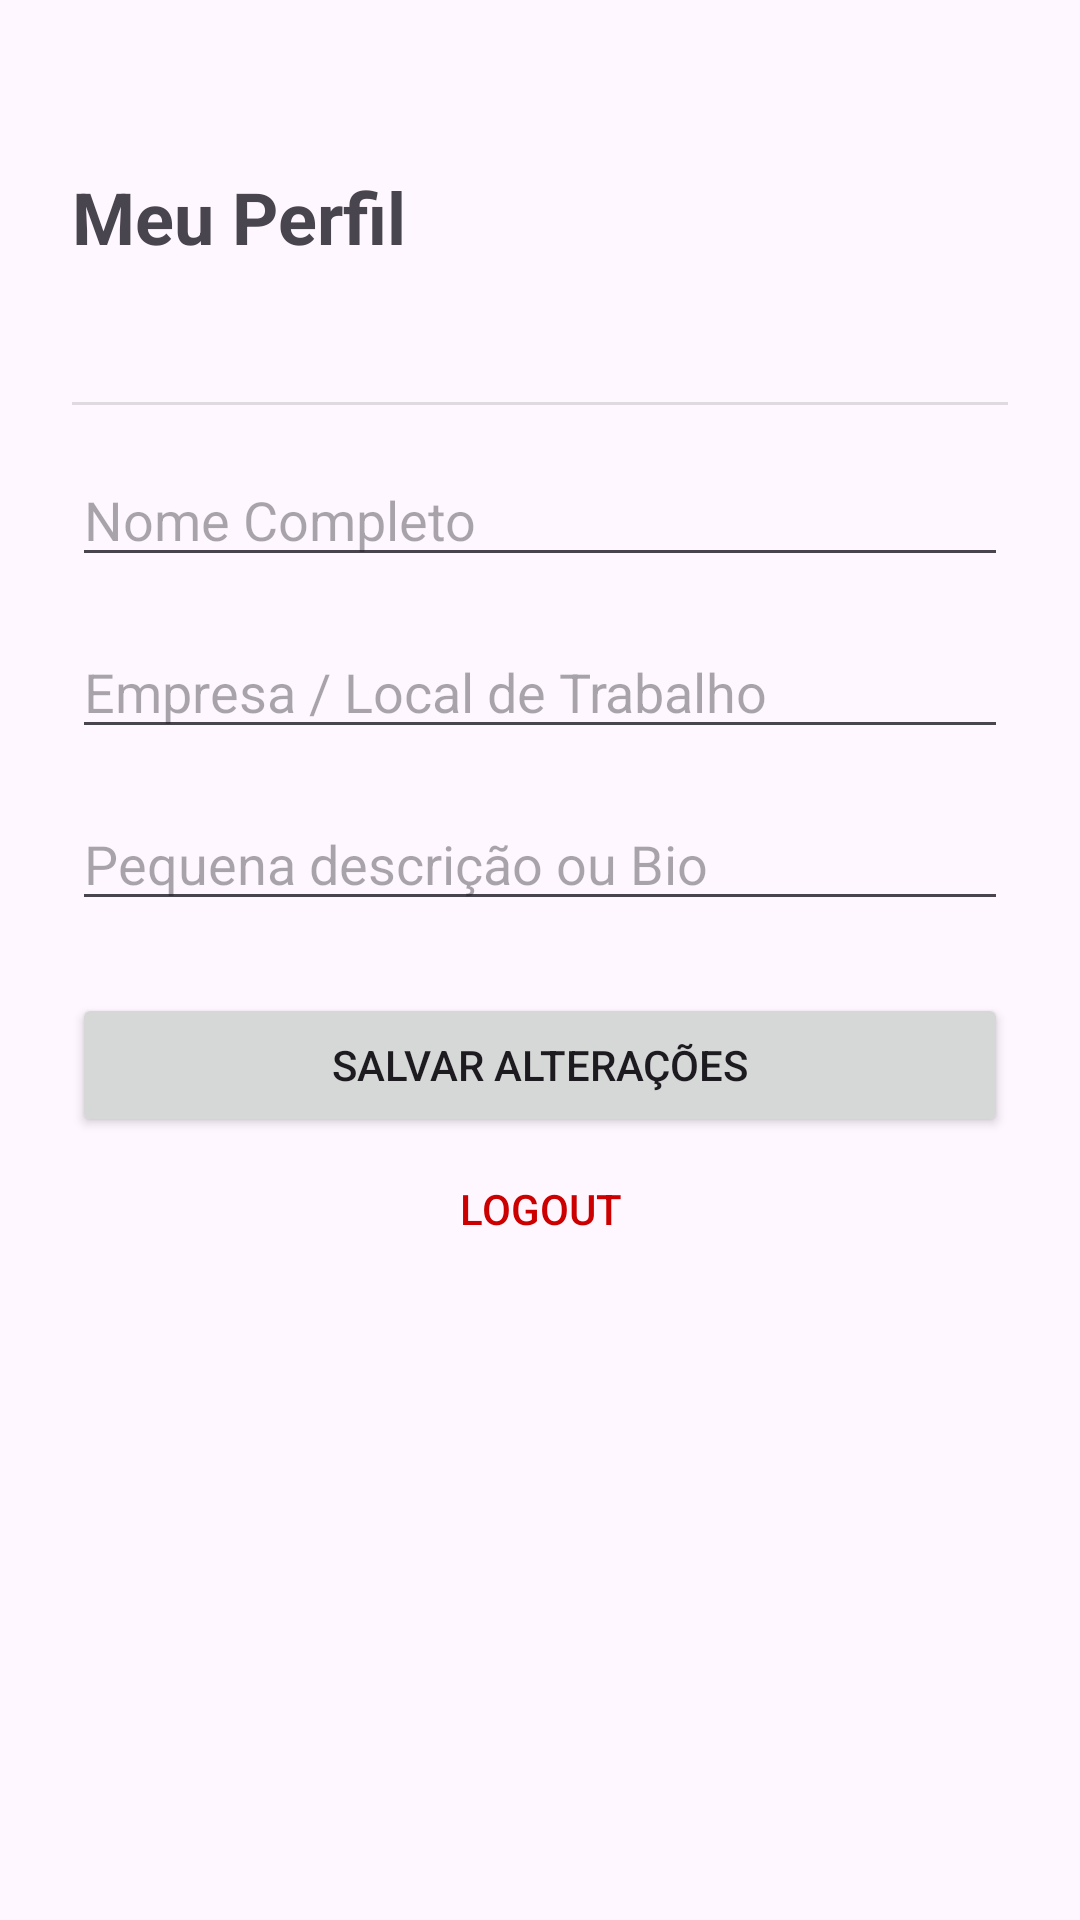

This screen was rendered from an Android layout file. Write that file and the resources it references.
<!-- AndroidManifest.xml: application theme Theme.Unisic_App -->
<!-- res/layout/fragment_profile.xml -->
<?xml version="1.0" encoding="utf-8"?>
<androidx.constraintlayout.widget.ConstraintLayout xmlns:android="http://schemas.android.com/apk/res/android"
    xmlns:app="http://schemas.android.com/apk/res-auto"
    xmlns:tools="http://schemas.android.com/tools"
    android:layout_width="match_parent"
    android:layout_height="match_parent"
    android:padding="24dp"
    tools:context=".ui.fragments.ProfileFragment">

    <TextView
        android:id="@+id/text_profile_header"
        android:layout_width="0dp"
        android:layout_height="wrap_content"
        android:layout_marginTop="32dp"
        android:text="Meu Perfil"
        android:textSize="24sp"
        android:textStyle="bold"
        app:layout_constraintEnd_toEndOf="parent"
        app:layout_constraintStart_toStartOf="parent"
        app:layout_constraintTop_toTopOf="parent" />

    <TextView
        android:id="@+id/text_profile_nick"
        android:layout_width="0dp"
        android:layout_height="wrap_content"
        android:textSize="16sp"
        android:textStyle="italic"
        android:textColor="?attr/colorPrimary"
        android:layout_marginTop="8dp"
        app:layout_constraintTop_toBottomOf="@id/text_profile_header"
        app:layout_constraintStart_toStartOf="parent"
        app:layout_constraintEnd_toEndOf="parent"
        tools:text="@string/user_nick_placeholder" />

    <View
        android:id="@+id/divider_profile"
        android:layout_width="match_parent"
        android:layout_height="1dp"
        android:layout_marginTop="16dp"
        android:background="?android:attr/listDivider"
        app:layout_constraintTop_toBottomOf="@id/text_profile_nick" />

    <EditText
        android:id="@+id/input_profile_name"
        android:layout_width="0dp"
        android:layout_height="wrap_content"
        android:layout_marginTop="16dp"
        android:hint="Nome Completo"
        android:autofillHints="name"
        app:layout_constraintEnd_toEndOf="parent"
        app:layout_constraintStart_toStartOf="parent"
        app:layout_constraintTop_toBottomOf="@id/divider_profile" />

    <EditText
        android:id="@+id/input_profile_company"
        android:layout_width="0dp"
        android:layout_height="wrap_content"
        android:layout_marginTop="16dp"
        android:hint="Empresa / Local de Trabalho"
        android:autofillHints="organization"
        app:layout_constraintEnd_toEndOf="parent"
        app:layout_constraintStart_toStartOf="parent"
        app:layout_constraintTop_toBottomOf="@id/input_profile_name" />

    <EditText
        android:id="@+id/input_profile_description"
        android:layout_width="0dp"
        android:layout_height="wrap_content"
        android:layout_marginTop="16dp"
        android:hint="Pequena descrição ou Bio"
        android:inputType="textMultiLine"
        android:maxLines="4"
        app:layout_constraintEnd_toEndOf="parent"
        app:layout_constraintStart_toStartOf="parent"
        app:layout_constraintTop_toBottomOf="@id/input_profile_company" />

    <Button
        android:id="@+id/button_save_profile"
        android:layout_width="0dp"
        android:layout_height="wrap_content"
        android:text="SALVAR ALTERAÇÕES"
        android:layout_marginTop="24dp"
        app:layout_constraintEnd_toEndOf="parent"
        app:layout_constraintStart_toStartOf="parent"
        app:layout_constraintTop_toBottomOf="@id/input_profile_description" />

    <Button
        android:id="@+id/button_logout"
        style="@style/Widget.AppCompat.Button.Borderless.Colored"
        android:layout_width="0dp"
        android:layout_height="wrap_content"
        android:text="LOGOUT"
        android:textColor="@android:color/holo_red_dark"
        app:layout_constraintEnd_toEndOf="parent"
        app:layout_constraintStart_toStartOf="parent"
        app:layout_constraintTop_toBottomOf="@id/button_save_profile" />

</androidx.constraintlayout.widget.ConstraintLayout>
<!-- resources referenced by this layout -->
<resources>
  <style name="Theme.Unisic_App" parent="Base.Theme.Unisic_App" />
  <style name="Base.Theme.Unisic_App" parent="Theme.Material3.DayNight.NoActionBar">
          
          
      </style>
</resources>
